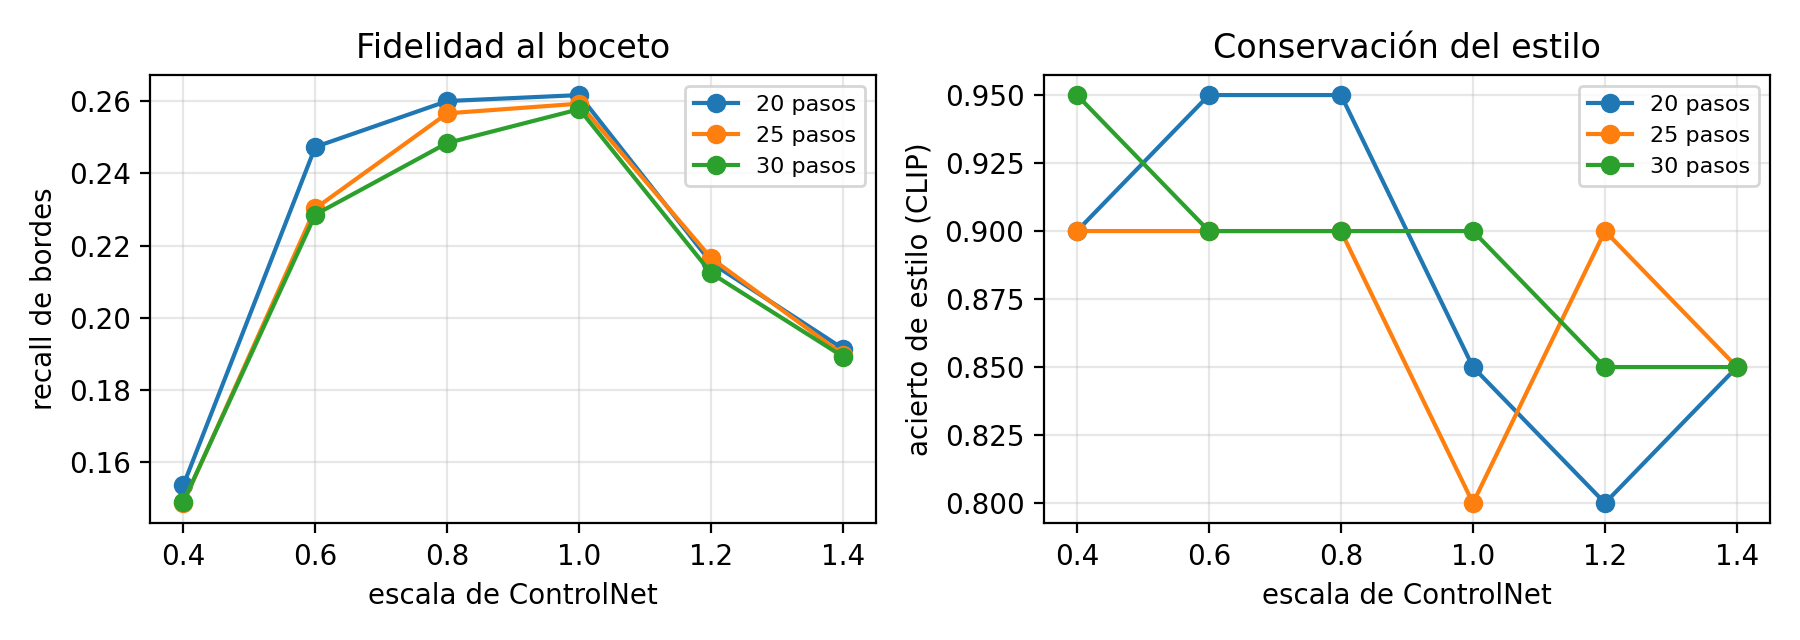

The table this chart was drawn from, first rows:
boceto, categoria, estilo, escala, pasos, recall, precision, f1, acierto_estilo, clipscore, latencia_s, nsfw_sd
png/cat_00.png, cat, acuarela, 0.4, 20, 0.1261, 0.1016, 0.1125, 1.0, 0.7378, 2.872, False
png/cat_00.png, cat, acuarela, 0.6, 20, 0.2251, 0.3526, 0.2748, 1.0, 0.7117, 2.164, False
png/cat_00.png, cat, acuarela, 0.8, 20, 0.1876, 0.3782, 0.2508, 1.0, 0.7673, 2.164, False
png/cat_00.png, cat, acuarela, 1.0, 20, 0.06908, 0.1932, 0.1018, 1.0, 0.7617, 2.176, False
png/cat_00.png, cat, acuarela, 1.2, 20, 0.03271, 0.1183, 0.05125, 1.0, 0.8206, 2.174, False
png/cat_00.png, cat, acuarela, 1.4, 20, 0.02905, 0.113, 0.04622, 1.0, 0.7693, 2.201, False
png/cat_00.png, cat, acuarela, 0.4, 25, 0.1341, 0.1137, 0.123, 1.0, 0.7401, 2.667, False
png/cat_00.png, cat, acuarela, 0.6, 25, 0.2272, 0.335, 0.2708, 1.0, 0.7089, 2.685, False
png/cat_00.png, cat, acuarela, 0.8, 25, 0.1991, 0.3568, 0.2556, 1.0, 0.776, 2.672, False
png/cat_00.png, cat, acuarela, 1.0, 25, 0.07015, 0.1908, 0.1026, 1.0, 0.7596, 2.673, False
png/cat_00.png, cat, acuarela, 1.2, 25, 0.04196, 0.1422, 0.0648, 1.0, 0.8257, 2.642, False
png/cat_00.png, cat, acuarela, 1.4, 25, 0.03572, 0.1344, 0.05644, 1.0, 0.7871, 2.655, False
png/cat_00.png, cat, acuarela, 0.4, 30, 0.1263, 0.1056, 0.115, 1.0, 0.7414, 3.105, False
png/cat_00.png, cat, acuarela, 0.6, 30, 0.2186, 0.3188, 0.2594, 1.0, 0.7306, 3.137, False
png/cat_00.png, cat, acuarela, 0.8, 30, 0.1653, 0.3137, 0.2165, 1.0, 0.7762, 3.168, False
png/cat_00.png, cat, acuarela, 1.0, 30, 0.07209, 0.2024, 0.1063, 1.0, 0.7588, 3.156, False
png/cat_00.png, cat, acuarela, 1.2, 30, 0.03938, 0.1258, 0.05999, 1.0, 0.8202, 3.15, False
png/cat_00.png, cat, acuarela, 1.4, 30, 0.03787, 0.1415, 0.05976, 1.0, 0.7774, 3.139, False
png/cat_01.png, cat, lapices, 0.4, 20, 0.0, 0.0, 0.0, 1.0, 0.714, 2.174, False
png/cat_01.png, cat, lapices, 0.6, 20, 0.1762, 0.1865, 0.1812, 1.0, 0.7861, 2.14, False
png/cat_01.png, cat, lapices, 0.8, 20, 0.4156, 0.1913, 0.262, 1.0, 0.7592, 2.135, False
png/cat_01.png, cat, lapices, 1.0, 20, 0.3627, 0.1966, 0.255, 1.0, 0.7738, 2.128, False
png/cat_01.png, cat, lapices, 1.2, 20, 0.3501, 0.2068, 0.26, 1.0, 0.8026, 2.135, False
png/cat_01.png, cat, lapices, 1.4, 20, 0.2329, 0.166, 0.1938, 1.0, 0.7803, 2.138, False
png/cat_01.png, cat, lapices, 0.4, 25, 0.01686, 0.104, 0.02901, 1.0, 0.7828, 2.663, False
png/cat_01.png, cat, lapices, 0.6, 25, 0.1782, 0.1834, 0.1808, 1.0, 0.788, 2.643, False
png/cat_01.png, cat, lapices, 0.8, 25, 0.4023, 0.195, 0.2627, 1.0, 0.7555, 2.656, False
png/cat_01.png, cat, lapices, 1.0, 25, 0.3889, 0.2052, 0.2687, 1.0, 0.7546, 2.648, False
png/cat_01.png, cat, lapices, 1.2, 25, 0.3201, 0.1986, 0.2451, 1.0, 0.8009, 2.652, False
png/cat_01.png, cat, lapices, 1.4, 25, 0.2503, 0.1823, 0.211, 1.0, 0.8111, 2.652, False
png/cat_01.png, cat, lapices, 0.4, 30, 0.007842, 0.05698, 0.01379, 1.0, 0.7778, 3.142, False
png/cat_01.png, cat, lapices, 0.6, 30, 0.1929, 0.182, 0.1873, 1.0, 0.7816, 3.146, False
png/cat_01.png, cat, lapices, 0.8, 30, 0.4154, 0.1908, 0.2615, 1.0, 0.761, 3.158, False
png/cat_01.png, cat, lapices, 1.0, 30, 0.4003, 0.1982, 0.2652, 1.0, 0.7445, 3.171, False
png/cat_01.png, cat, lapices, 1.2, 30, 0.3241, 0.1962, 0.2444, 1.0, 0.8026, 3.139, False
png/cat_01.png, cat, lapices, 1.4, 30, 0.229, 0.1781, 0.2004, 1.0, 0.8174, 3.14, False
png/dog_00.png, dog, collage, 0.4, 20, 0.2575, 0.1712, 0.2056, 1.0, 0.7059, 2.156, False
png/dog_00.png, dog, collage, 0.6, 20, 0.3509, 0.2106, 0.2632, 1.0, 0.7637, 2.162, False
png/dog_00.png, dog, collage, 0.8, 20, 0.3909, 0.2781, 0.325, 1.0, 0.7707, 2.166, False
png/dog_00.png, dog, collage, 1.0, 20, 0.4384, 0.3289, 0.3758, 1.0, 0.7955, 2.146, False
png/dog_00.png, dog, collage, 1.2, 20, 0.4187, 0.3159, 0.3601, 1.0, 0.7496, 2.149, False
png/dog_00.png, dog, collage, 1.4, 20, 0.3905, 0.2328, 0.2917, 1.0, 0.7979, 2.14, False
png/dog_00.png, dog, collage, 0.4, 25, 0.2133, 0.1138, 0.1484, 1.0, 0.7331, 2.682, False
png/dog_00.png, dog, collage, 0.6, 25, 0.3118, 0.2102, 0.2511, 1.0, 0.7811, 2.675, False
png/dog_00.png, dog, collage, 0.8, 25, 0.2644, 0.2749, 0.2696, 1.0, 0.7736, 2.648, False
png/dog_00.png, dog, collage, 1.0, 25, 0.4534, 0.359, 0.4007, 1.0, 0.7423, 2.639, False
png/dog_00.png, dog, collage, 1.2, 25, 0.4233, 0.3939, 0.4081, 1.0, 0.7628, 2.648, False
png/dog_00.png, dog, collage, 1.4, 25, 0.3764, 0.334, 0.3539, 1.0, 0.7936, 2.657, False
png/dog_00.png, dog, collage, 0.4, 30, 0.2431, 0.1641, 0.196, 1.0, 0.7224, 3.193, False
png/dog_00.png, dog, collage, 0.6, 30, 0.3079, 0.2336, 0.2656, 1.0, 0.7133, 3.142, False
png/dog_00.png, dog, collage, 0.8, 30, 0.279, 0.2274, 0.2505, 1.0, 0.7914, 3.156, False
png/dog_00.png, dog, collage, 1.0, 30, 0.4233, 0.3805, 0.4008, 1.0, 0.7501, 3.164, False
png/dog_00.png, dog, collage, 1.2, 30, 0.4235, 0.3462, 0.381, 1.0, 0.7408, 3.161, False
png/dog_00.png, dog, collage, 1.4, 30, 0.3784, 0.2901, 0.3284, 1.0, 0.755, 3.162, False
png/dog_01.png, dog, vectorial, 0.4, 20, 0.143, 0.238, 0.1786, 1.0, 0.7601, 2.144, False
png/dog_01.png, dog, vectorial, 0.6, 20, 0.2153, 0.3512, 0.2669, 1.0, 0.7752, 2.147, False
png/dog_01.png, dog, vectorial, 0.8, 20, 0.0, 0.0, 0.0, 1.0, 0.4247, 2.186, True
png/dog_01.png, dog, vectorial, 1.0, 20, 0.07204, 0.261, 0.1129, 0.0, 0.6469, 2.182, False
png/dog_01.png, dog, vectorial, 1.2, 20, 0.03436, 0.1336, 0.05466, 0.0, 0.5894, 2.135, False
png/dog_01.png, dog, vectorial, 1.4, 20, 0.07398, 0.2159, 0.1102, 0.0, 0.6996, 2.149, False
... 300 more rows
